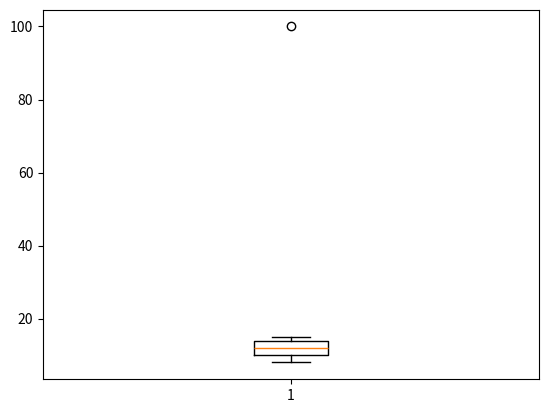

Recreate this plot in Python.
#Name Husnain Nadeem
#Reg no 23-ntu-cs-1038
import numpy as np
import matplotlib.pyplot as plt

data = [12, 15, 14, 10, 8, 9, 11, 13, 100]
plt.boxplot(data)
plt.show()
